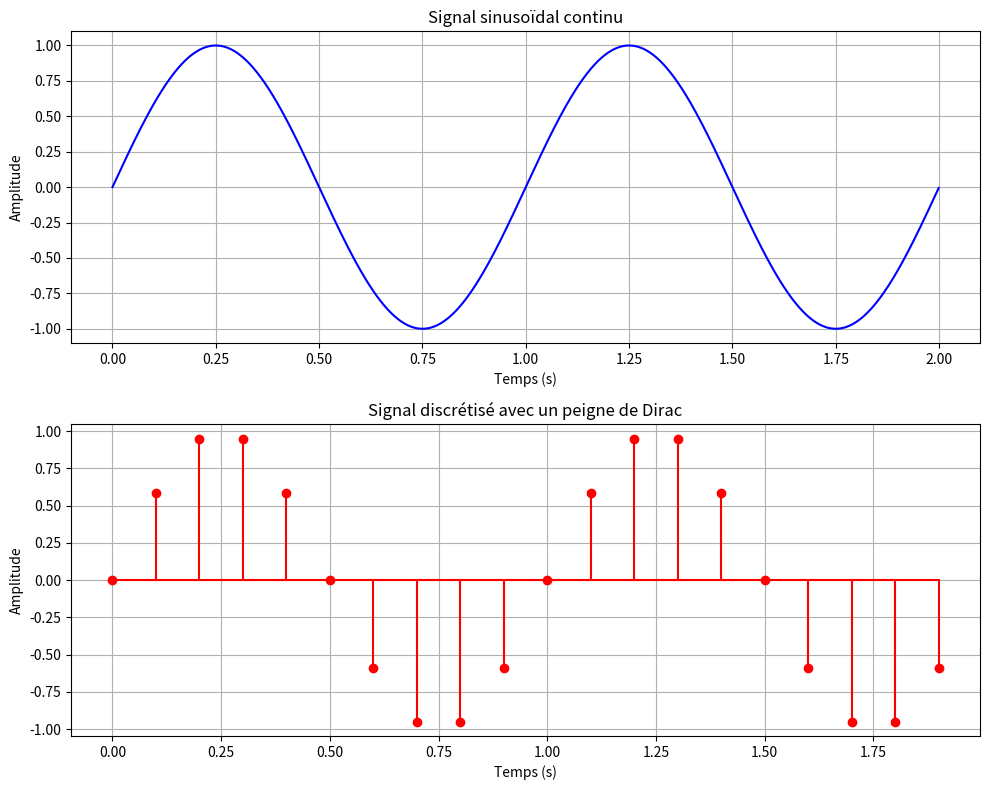

The script that saved this image:
import numpy as np
import matplotlib.pyplot as plt

# 1. Paramètres pour le signal
f = 1  # Fréquence du signal sinusoïdal en Hz
sampling_period = 0.1  # Période d'échantillonnage (temps entre deux Dirac)
t_continu = np.arange(0, 2, 0.001)  # Temps continu de 0 à 2 secondes, échantillonné finement
t_discret = np.arange(0, 2, sampling_period)  # Temps discret (peigne de Dirac, espacés de sampling_period)

# 2. Générer le signal sinusoïdal continu
signal_continu = np.sin(2 * np.pi * f * t_continu)

# 3. Appliquer le peigne de Dirac (échantillonnage)
signal_discret = np.sin(2 * np.pi * f * t_discret)

# 4. Création des sous-graphes
plt.figure(figsize=(10, 8))

# Premier tracé : Signal continu
plt.subplot(2, 1, 1)
plt.plot(t_continu, signal_continu, label="Signal continu (sinusoïde)", color='b')
plt.title("Signal sinusoïdal continu")
plt.xlabel("Temps (s)")
plt.ylabel("Amplitude")
plt.grid(True)

# Deuxième tracé : Signal discrétisé avec peigne de Dirac
plt.subplot(2, 1, 2)
plt.stem(t_discret, signal_discret, linefmt='r-', markerfmt='ro', basefmt='r-', label="Signal échantillonné (peigne de Dirac)")
plt.title("Signal discrétisé avec un peigne de Dirac")
plt.xlabel("Temps (s)")
plt.ylabel("Amplitude")
plt.grid(True)

# Ajustement de l'affichage pour éviter que les sous-graphes se chevauchent
plt.tight_layout()

# Afficher les deux tracés
plt.show()

